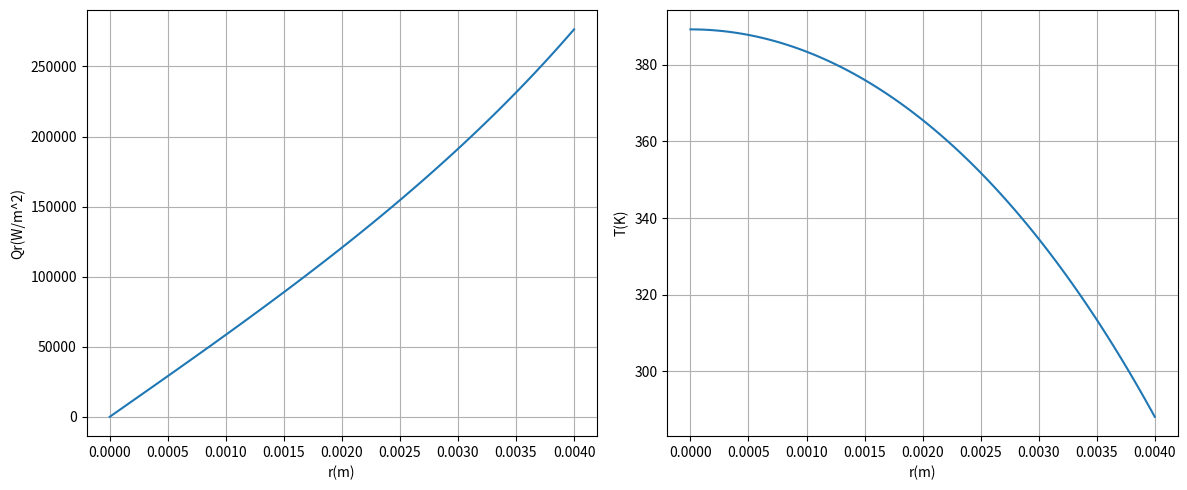

Source code (Python):
import numpy as np
import matplotlib.pyplot as plt
from scipy.integrate import solve_ivp

# 1. 초기 데이터 설정
T1 = 288.15
R1 = 0.004
k = 5
Ir = 400 / (np.pi * R1**2)

# 이분법 초기값 및 설정
T0a = 300
T0b = 400
Teps = 1e-3
Terr = 1e3
iter_count = 1

# 2. 미분 방정식 정의 (dz/dr)
def funQT(r, z, k, R1, Ir):
    T_val = z[0]
    z2_val = z[1]
    
    # r=0에서의 특이점 방지
    if r > 0:
        Qr = z2_val / r
    else:
        Qr = 0
        
    dz1 = -Qr / k
    # 온도에 의존하는 저항/발열 항 계산
    dz2 = (Ir**2 * r) / (1.4e5 * np.exp(0.0035 * T_val))
    
    return [dz1, dz2]

# 3. 이분법 루프 (Boundary Value Problem 해결)
zm_final = None
r_eval = np.linspace(0, R1, 100)

while Terr > Teps:
    T0m = (T0a + T0b) / 2
    
    # 각각의 추측 온도에 대해 ODE 풀이
    # MATLAB의 [T0a 0]은 r=0에서의 [온도, z2값] 초기 조건을 의미함
    sol_a = solve_ivp(funQT, [0, R1], [T0a, 0], args=(k, R1, Ir), t_eval=[R1])
    sol_m = solve_ivp(funQT, [0, R1], [T0m, 0], args=(k, R1, Ir), t_eval=r_eval)
    
    # r=R1(마지막 지점)에서의 온도 값 추출
    ta_end = sol_a.y[0, -1]
    tm_end = sol_m.y[0, -1]
    
    # 이분법 조건 체크 (목표값 T1과의 차이)
    if (tm_end - T1) > 0:
        T0b = T0m
    else:
        T0a = T0m
        
    Terr = abs(T0b - T0a)
    iter_count += 1
    zm_final = sol_m # 최종 결과 저장을 위해 업데이트

# 4. 결과 데이터 정리
r_plot = zm_final.t
T_plot = zm_final.y[0]
# Qr = z(2)/r 계산 (r=0 제외 처리)
Qr_plot = np.zeros_like(r_plot)
Qr_plot[1:] = zm_final.y[1, 1:] / r_plot[1:]

# 5. 시각화
plt.figure(figsize=(12, 5))

# 왼쪽 그래프: 열유속 (Qr)
plt.subplot(1, 2, 1)
plt.plot(r_plot, Qr_plot)
plt.xlabel('r(m)')
plt.ylabel('Qr(W/m^2)')
plt.grid(True)

# 오른쪽 그래프: 온도 (T)
plt.subplot(1, 2, 2)
plt.plot(r_plot, T_plot)
plt.xlabel('r(m)')
plt.ylabel('T(K)')
plt.grid(True)

plt.tight_layout()
plt.show()

# 6. 결과 출력
print(f"Number of iterations: {iter_count}")
print(f"Qr at r=R1 (W/m^2): {Qr_plot[-1]:.6g}")
print(f"T at r=0 (K): {T_plot[0]:.6g}")
